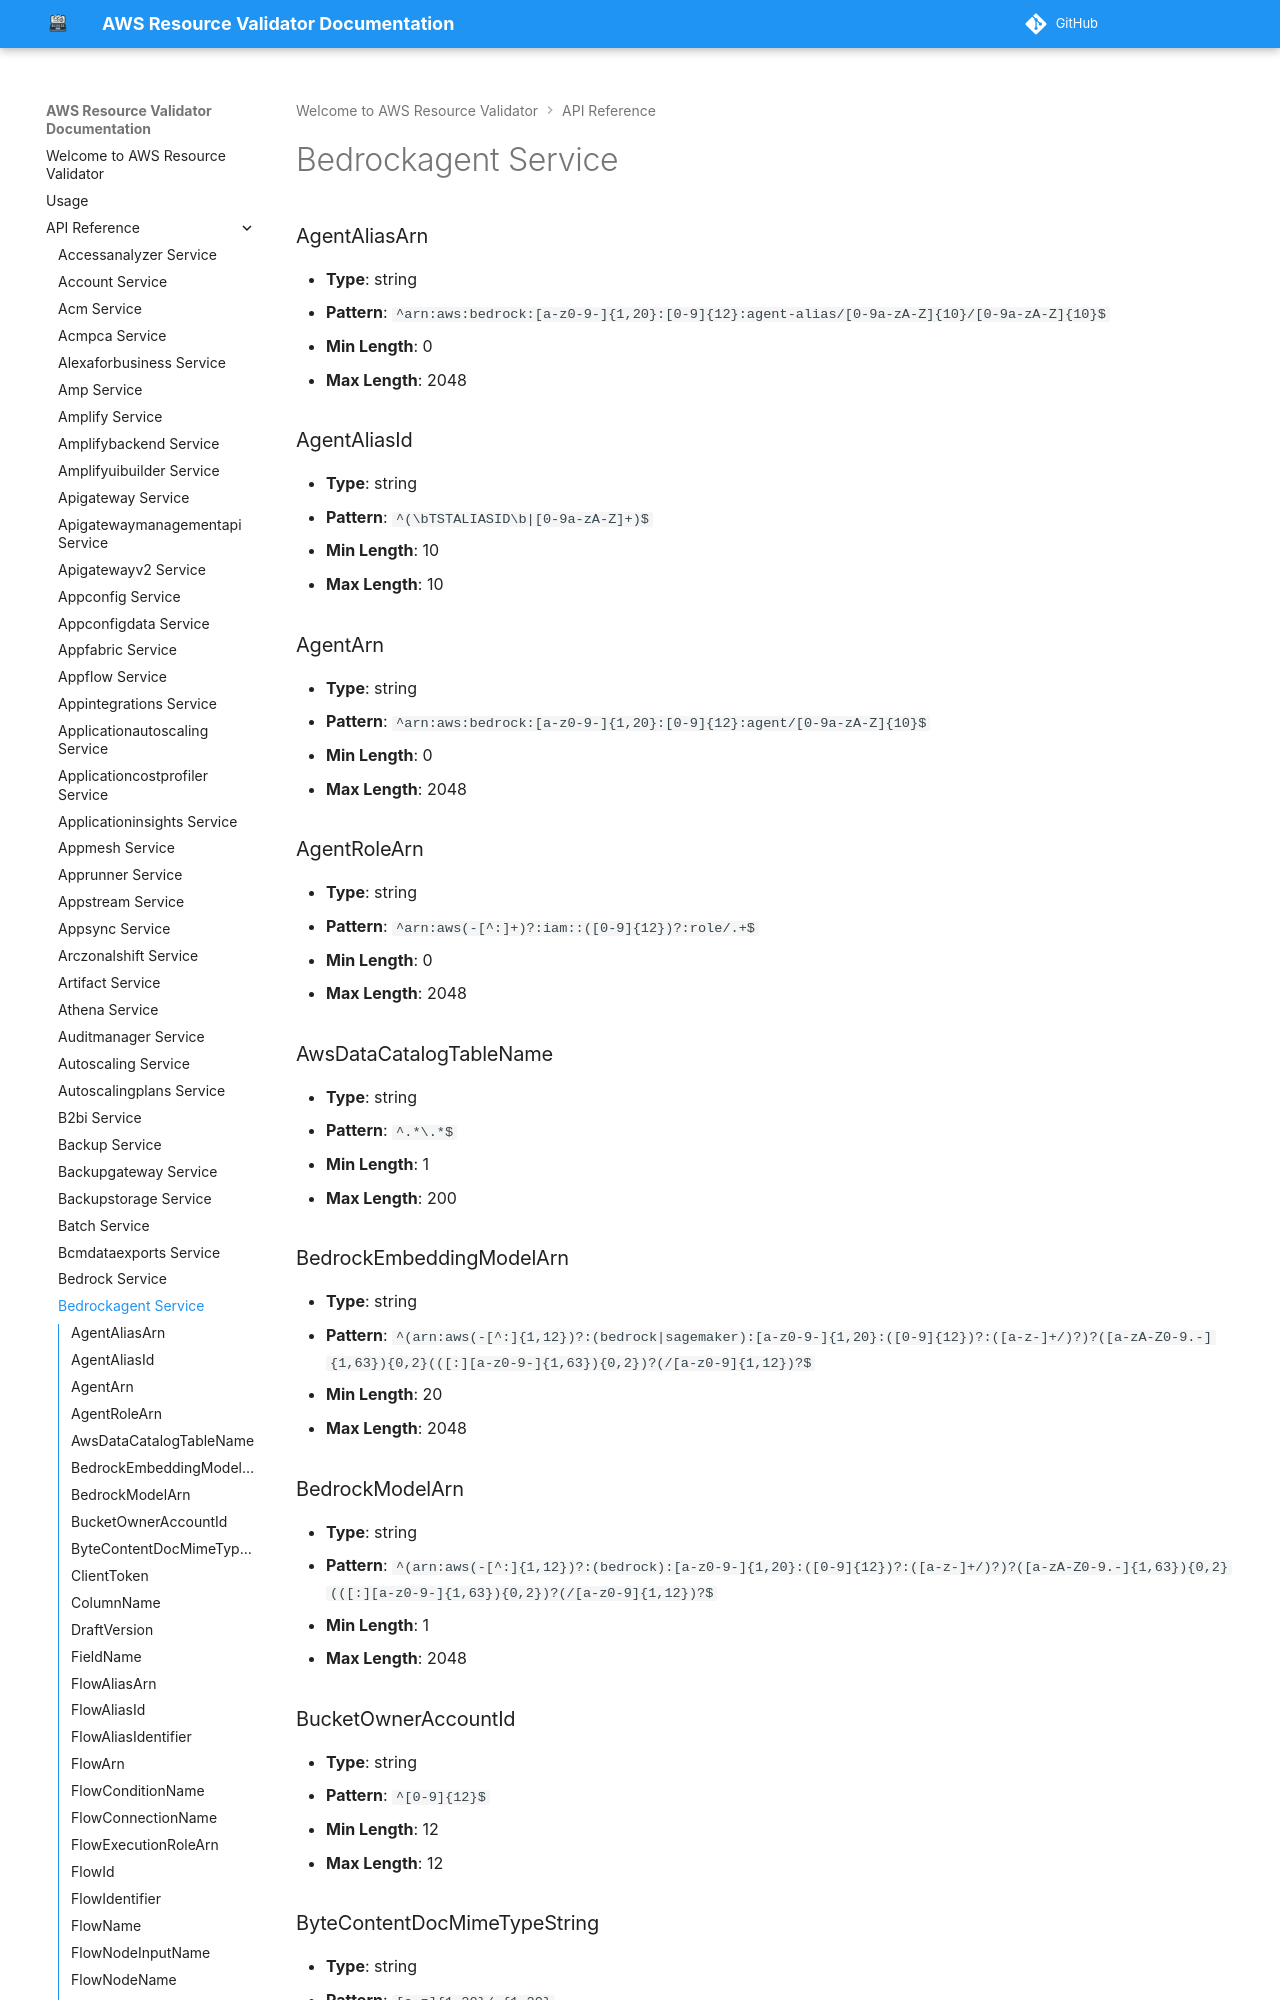

repository: CoreOxide/aws_resource_validator · page: api/bedrockagent/index.html · generator: mkdocs

# Bedrockagent Service

### AgentAliasArn
- **Type**: string
- **Pattern**: `^arn:aws:bedrock:[a-z0-9-]{1,20}:[0-9]{12}:agent-alias/[0-9a-zA-Z]{10}/[0-9a-zA-Z]{10}$`
- **Min Length**: 0
- **Max Length**: 2048

### AgentAliasId
- **Type**: string
- **Pattern**: `^(\bTSTALIASID\b|[0-9a-zA-Z]+)$`
- **Min Length**: 10
- **Max Length**: 10

### AgentArn
- **Type**: string
- **Pattern**: `^arn:aws:bedrock:[a-z0-9-]{1,20}:[0-9]{12}:agent/[0-9a-zA-Z]{10}$`
- **Min Length**: 0
- **Max Length**: 2048

### AgentRoleArn
- **Type**: string
- **Pattern**: `^arn:aws(-[^:]+)?:iam::([0-9]{12})?:role/.+$`
- **Min Length**: 0
- **Max Length**: 2048

### AwsDataCatalogTableName
- **Type**: string
- **Pattern**: `^.*\.*$`
- **Min Length**: 1
- **Max Length**: 200

### BedrockEmbeddingModelArn
- **Type**: string
- **Pattern**: `^(arn:aws(-[^:]{1,12})?:(bedrock|sagemaker):[a-z0-9-]{1,20}:([0-9]{12})?:([a-z-]+/)?)?([a-zA-Z0-9.-]{1,63}){0,2}(([:][a-z0-9-]{1,63}){0,2})?(/[a-z0-9]{1,12})?$`
- **Min Length**: 20
- **Max Length**: 2048

### BedrockModelArn
- **Type**: string
- **Pattern**: `^(arn:aws(-[^:]{1,12})?:(bedrock):[a-z0-9-]{1,20}:([0-9]{12})?:([a-z-]+/)?)?([a-zA-Z0-9.-]{1,63}){0,2}(([:][a-z0-9-]{1,63}){0,2})?(/[a-z0-9]{1,12})?$`
- **Min Length**: 1
- **Max Length**: 2048

### BucketOwnerAccountId
- **Type**: string
- **Pattern**: `^[0-9]{12}$`
- **Min Length**: 12
- **Max Length**: 12
